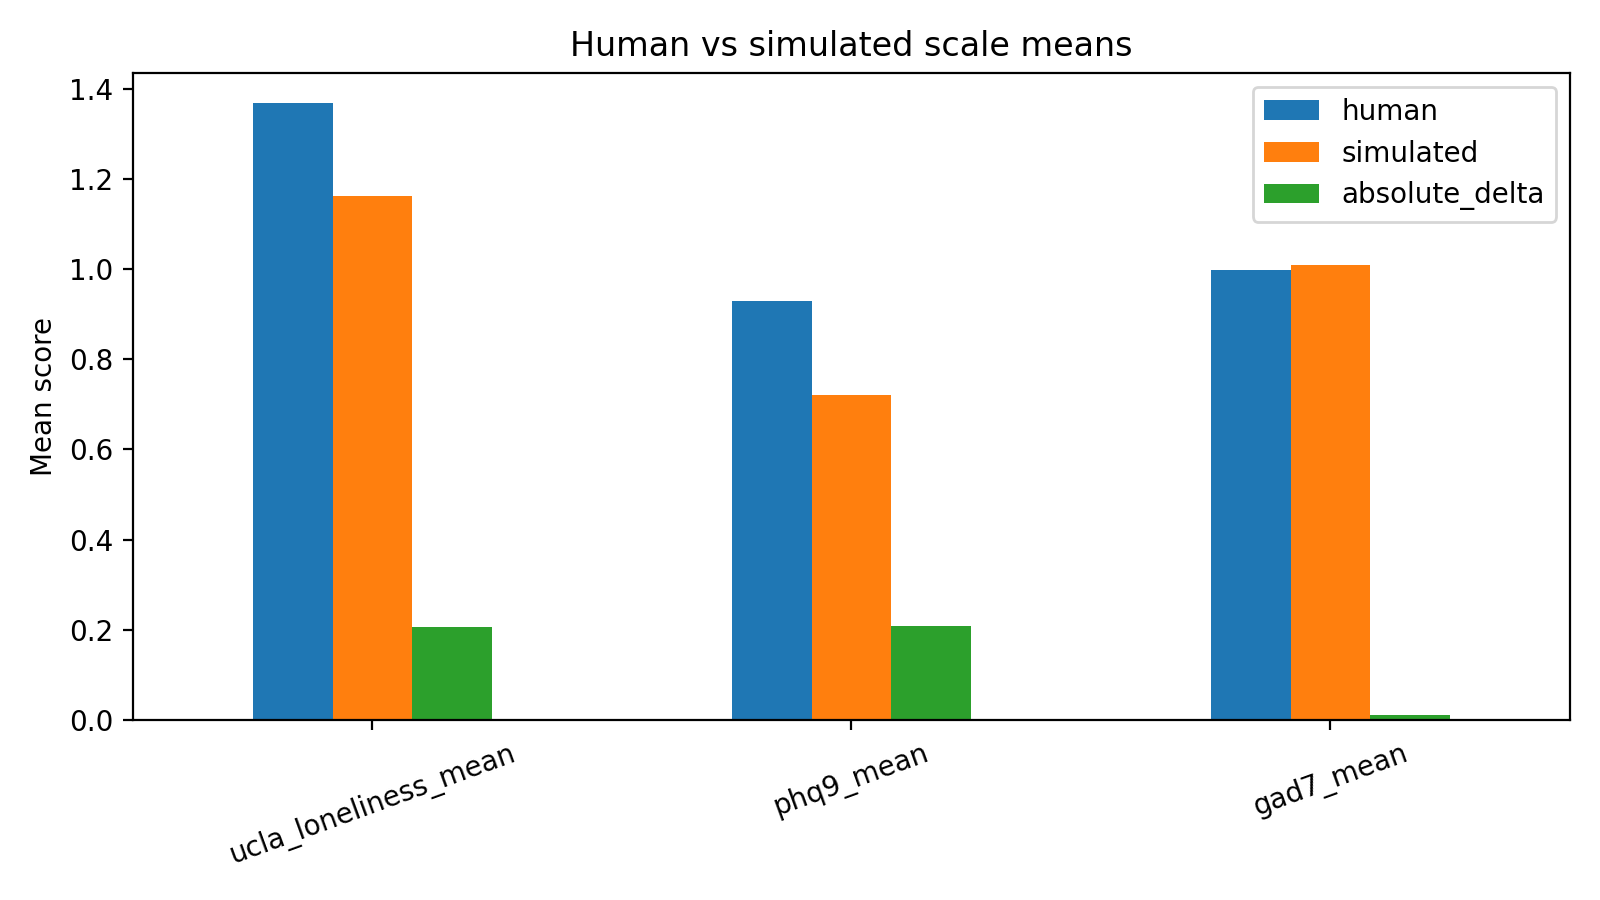

The table this chart was drawn from, first rows:
scale, human, simulated, absolute_delta
ucla_loneliness_mean, 1.367, 1.161, 0.2063
phq9_mean, 0.9292, 0.7208, 0.2083
gad7_mean, 0.9982, 1.009, 0.01071
